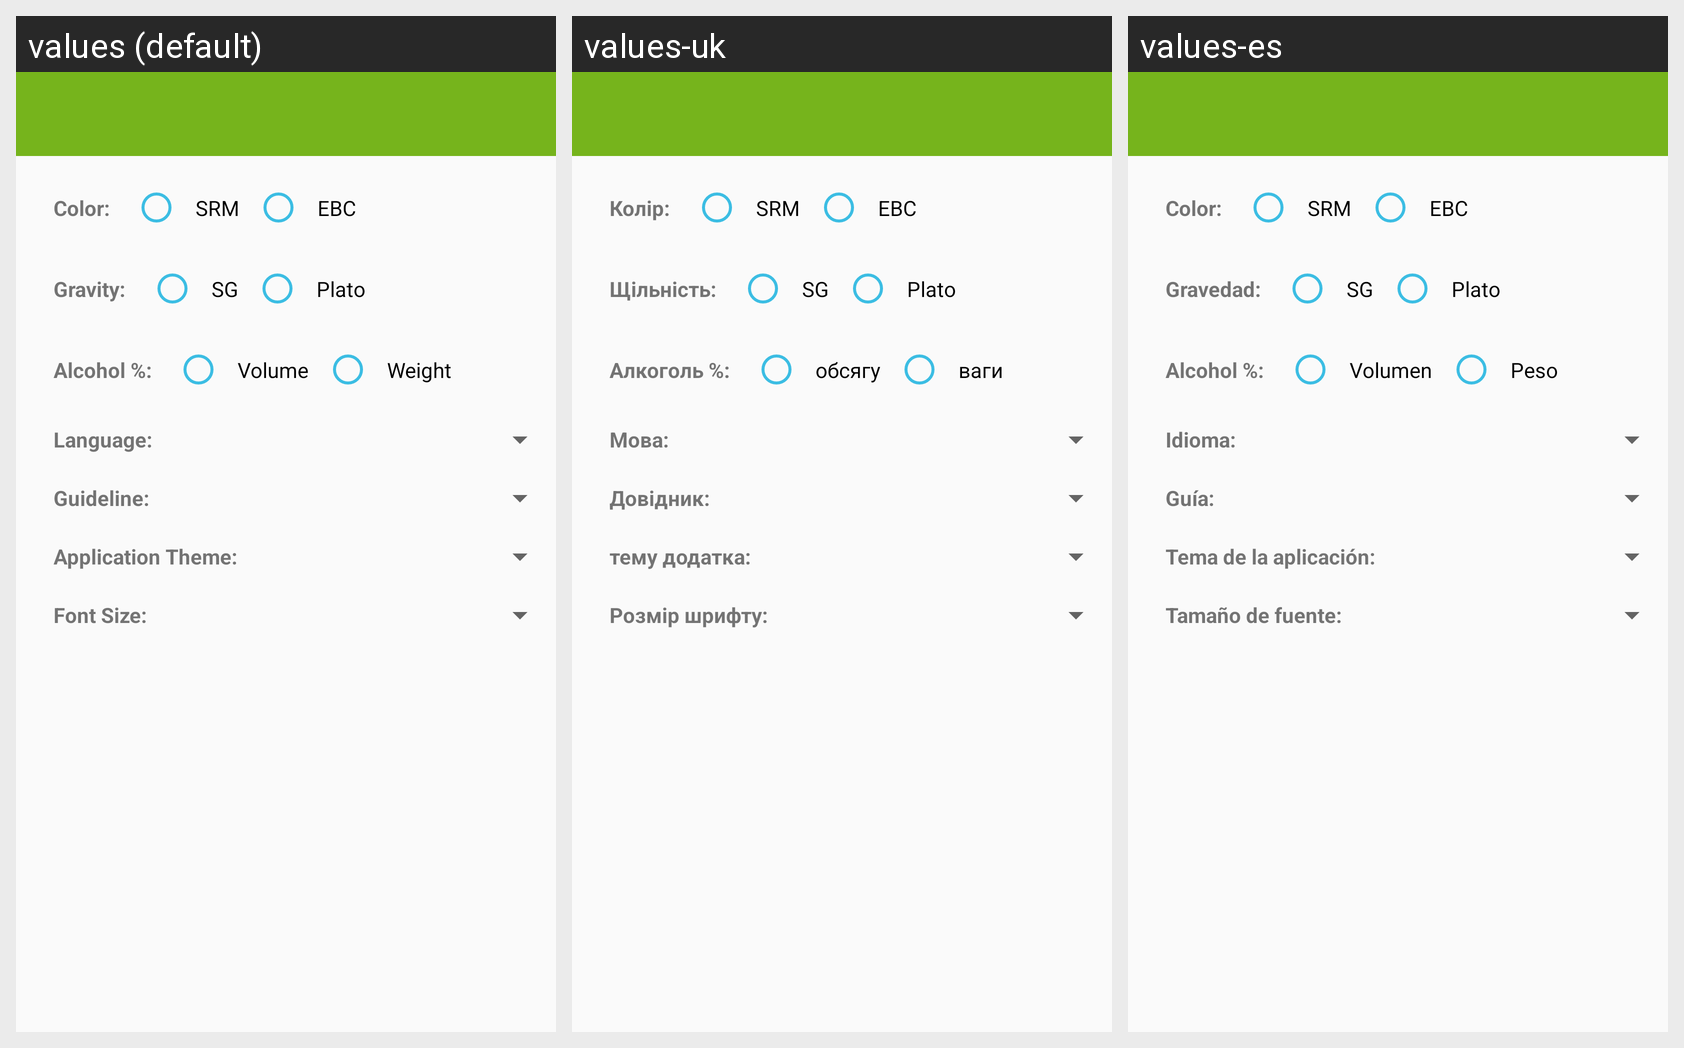

For this localized Android screen grid, give each drawn string resource with its value in every locale shown.
Android screen res/layout/activity_settings.xml rendered under 3 locales, left to right: values (default), values-uk, values-es. Device: Nexus 5 (rendered at 1080×1920; each locale shown at half size, 540×960, under a caption strip naming it); theme AppTheme.
Strings drawn on this screen, with the default value and each locale's value (text and hints the layout hard-codes, and strings that could not be matched under every locale, appear in the picture but are not listed):

settings_color
  values: Color:
  values-uk: Колір:
  values-es: Color:

srm
  values: SRM
  values-uk: SRM
  values-es: SRM

ebc
  values: EBC
  values-uk: EBC
  values-es: EBC

settings_gravity
  values: Gravity:
  values-uk: Щільність:
  values-es: Gravedad:

settings_specific_gravity
  values: SG
  values-uk: SG
  values-es: SG

settings_plato
  values: Plato
  values-uk: Plato
  values-es: Plato

settings_alcohol
  values: Alcohol %:
  values-uk: Алкоголь %:
  values-es: Alcohol %:

settings_volume
  values: Volume
  values-uk: обсягу
  values-es: Volumen

settings_weight
  values: Weight
  values-uk: ваги
  values-es: Peso

settings_language_name
  values: Language:
  values-uk: Мова:
  values-es: Idioma:

settings_guideline_name
  values: Guideline:
  values-uk: Довідник:
  values-es: Guía:

settings_theme_name
  values: Application Theme:
  values-uk: тему додатка:
  values-es: Tema de la aplicación:

settings_font_size
  values: Font Size:
  values-uk: Розмір шрифту:
  values-es: Tamaño de fuente:
